Labelled photos from "dataset", an image-classification folder in bailu77/WebGaleriP1Script. The possible labels are: foto, ilustrasi, poster.

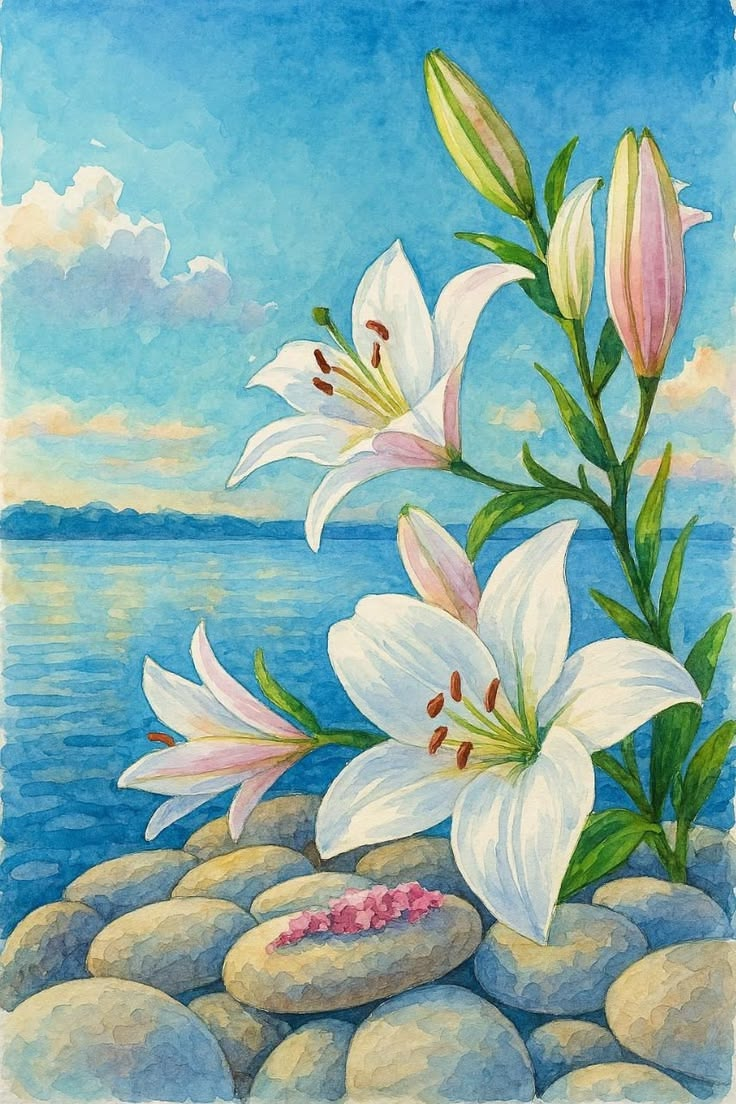
Label: ilustrasi

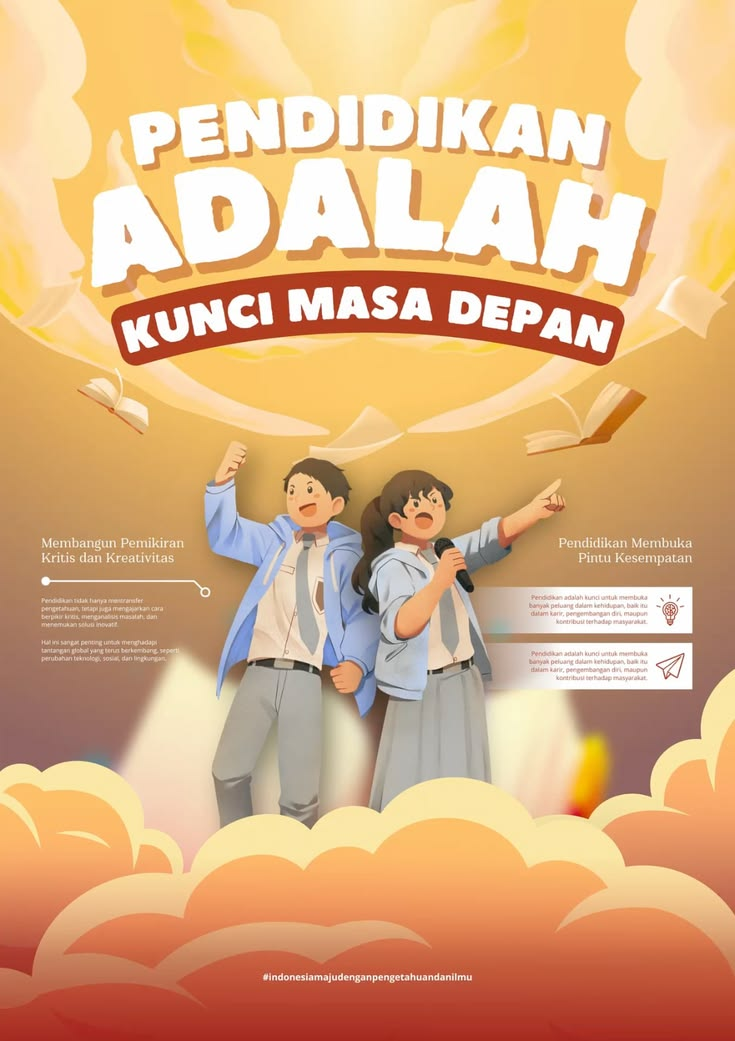
Label: poster

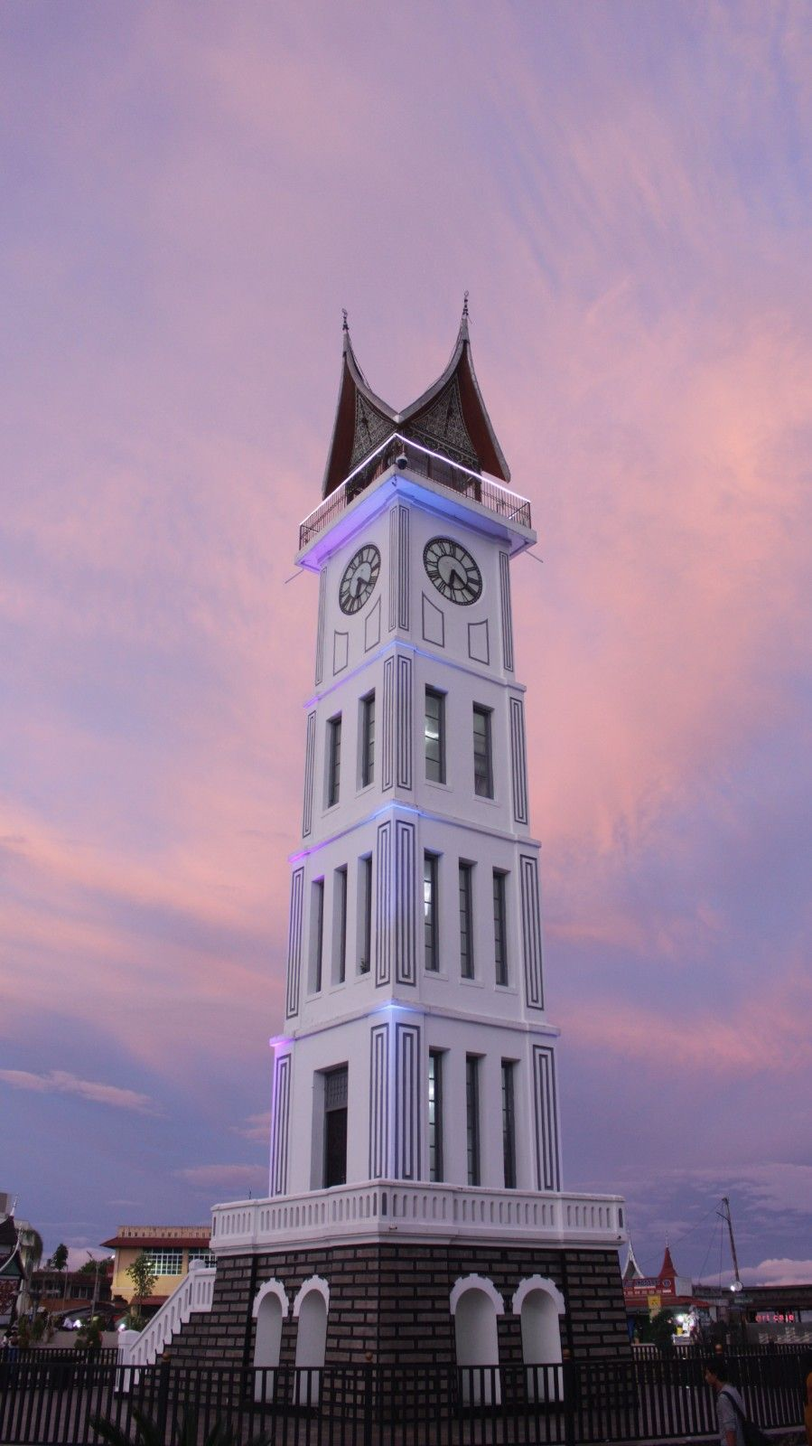
Label: foto

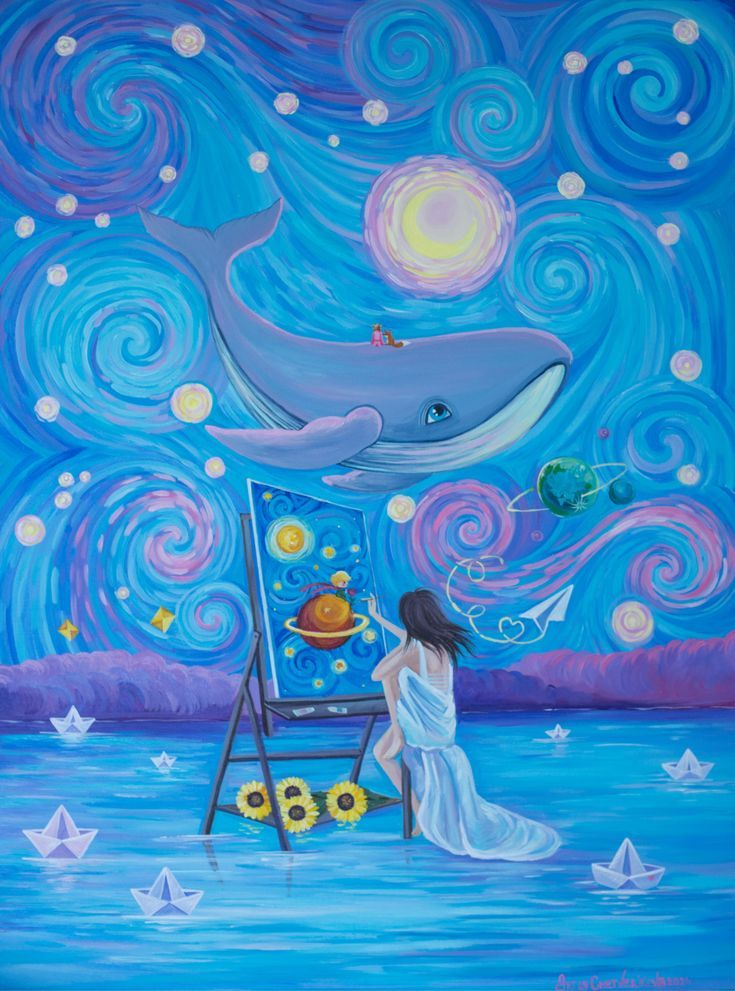
Label: ilustrasi

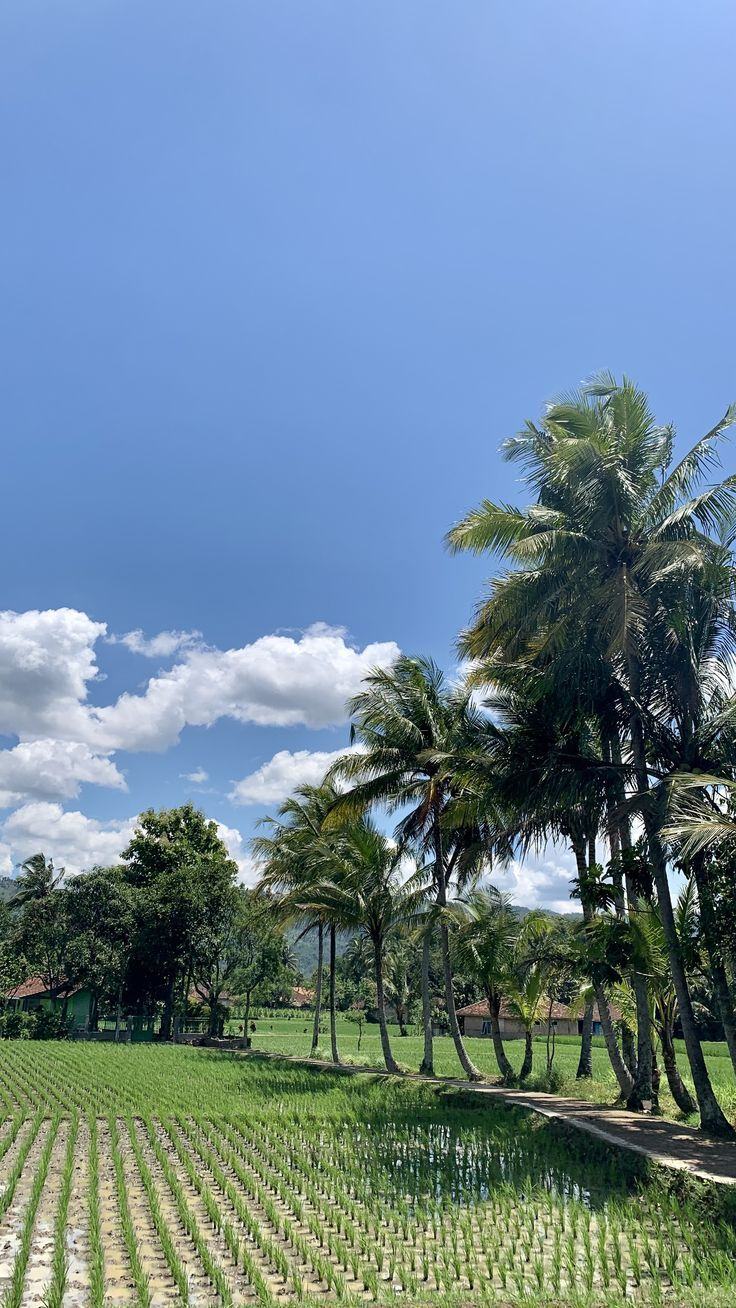
Label: foto

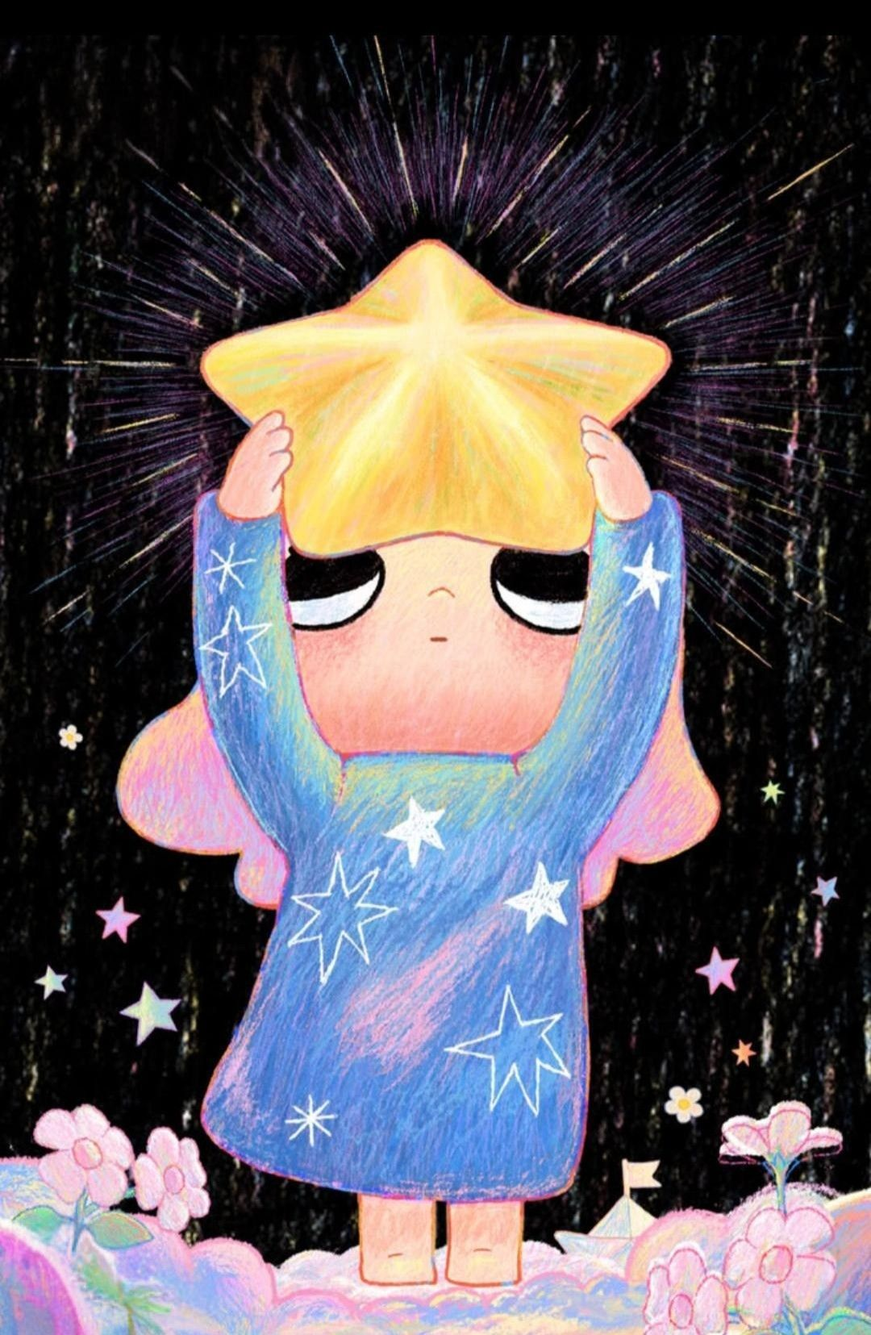
Label: ilustrasi
